Labelled photos from "Train", an image-classification folder in AmbiTyga/Bio-VI-BERT. The possible labels are: Ascaris lumbricoides, Cryptosporidium sp, Cyclospora cayetanensis, Dibothriocephalus latus, Echinococcus granulosus, Entamoeba histolytica, Enterobius vermicularis, Giardia duodenalis, Hymenolepis spp, Plasmodium falciparum, Plasmodium knowlesi, Plasmodium malariae, Plasmodium ovale, Plasmodium vivax, Sarcocystis sp, Trichuris trichuria.

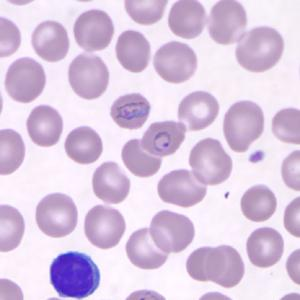
Label: Plasmodium knowlesi

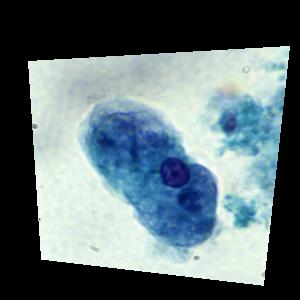
Label: Entamoeba histolytica

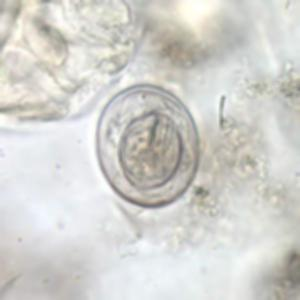
Label: Hymenolepis spp

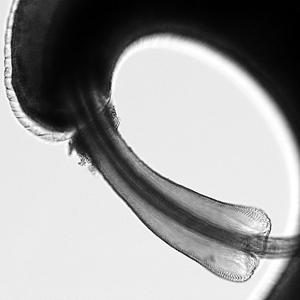
Label: Trichuris trichuria

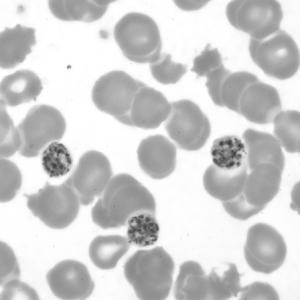
Label: Plasmodium malariae

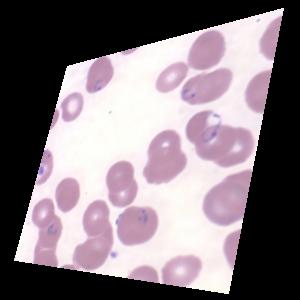
Label: Plasmodium falciparum
